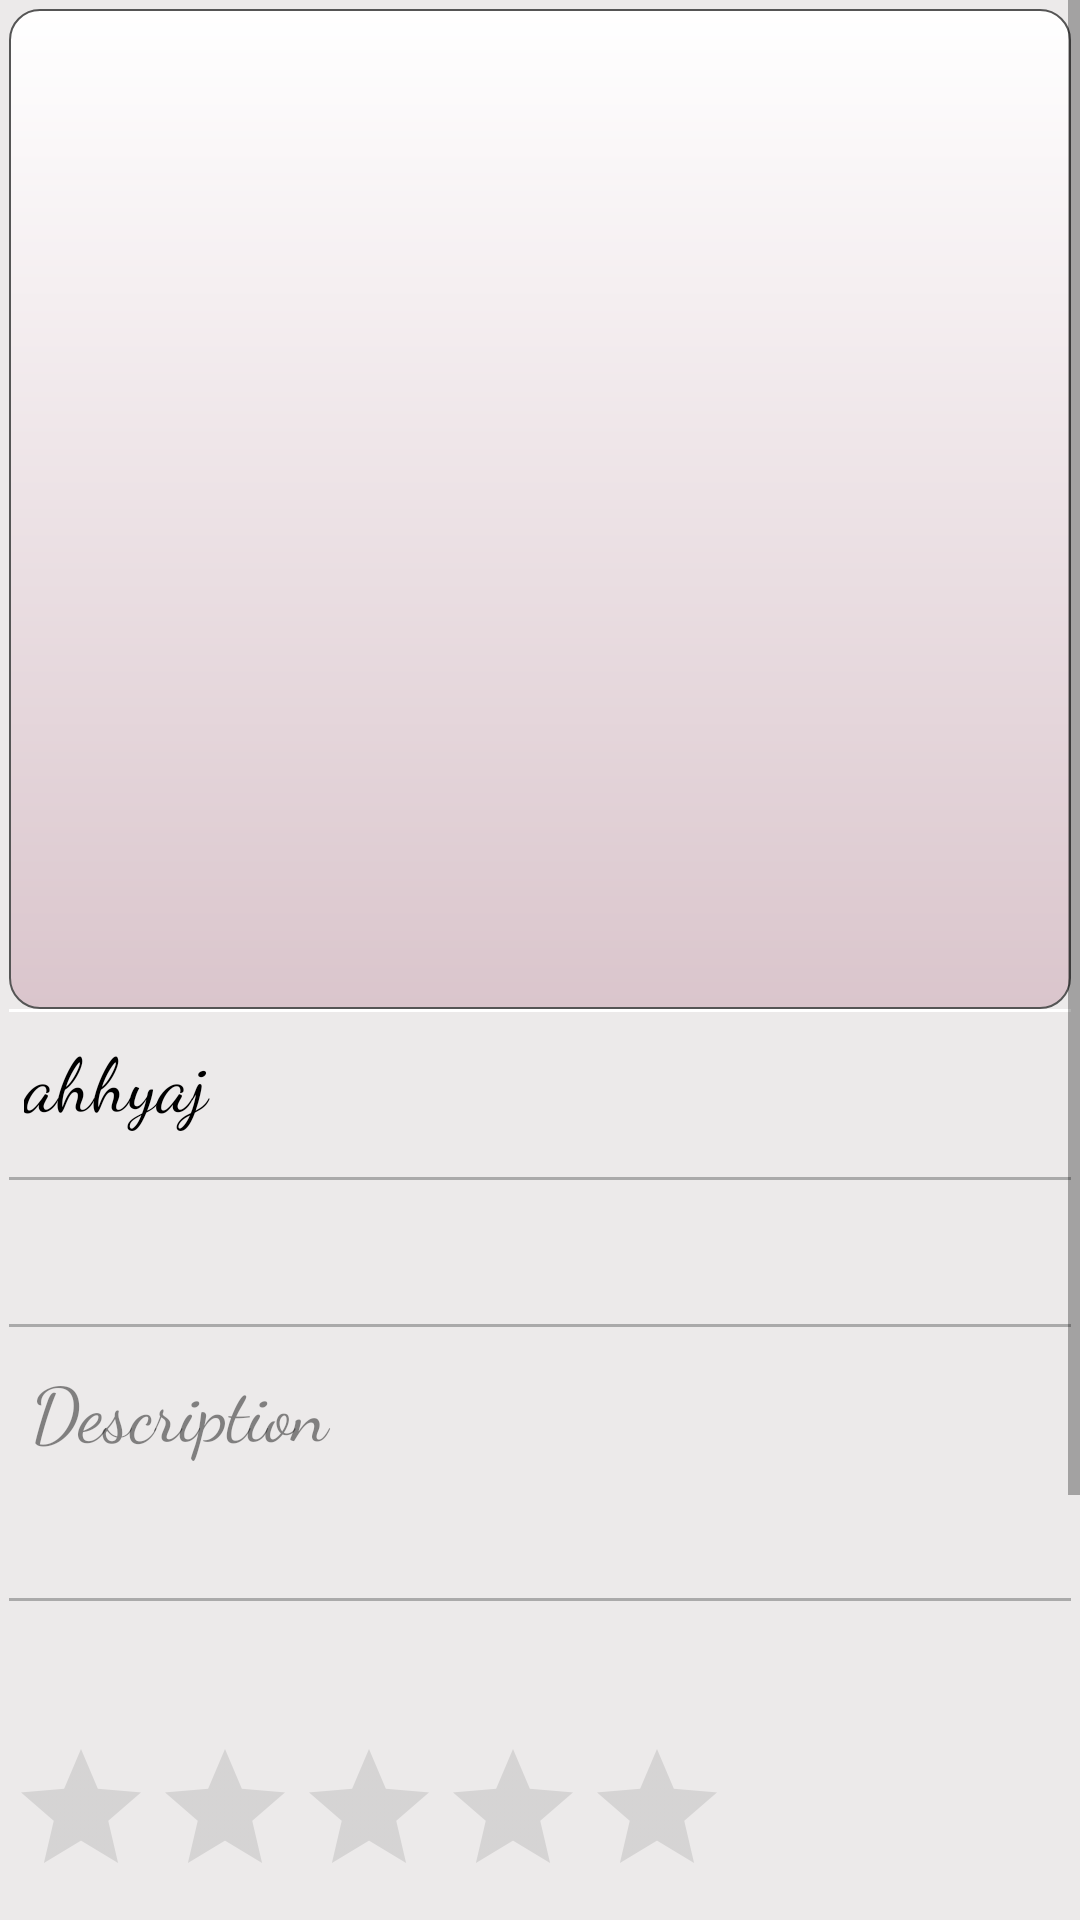

Reconstruct the res/layout file that produces this screen, plus the resources it refers to.
<!-- AndroidManifest.xml: application theme AppTheme -->
<!-- res/layout/product_show_fragment.xml -->
<?xml version="1.0" encoding="utf-8"?>
<LinearLayout xmlns:android="http://schemas.android.com/apk/res/android"
    xmlns:app="http://schemas.android.com/apk/res-auto"
    xmlns:tools="http://schemas.android.com/tools"
    android:layout_width="match_parent"
    android:layout_height="match_parent"
    android:background="@color/back"
    android:orientation="vertical">


    <ScrollView
        android:layout_width="match_parent"
        android:layout_height="wrap_content">

        <LinearLayout
            android:layout_width="match_parent"
            android:layout_height="wrap_content"
            android:layout_margin="3dp"
            android:gravity="center_horizontal"
            android:orientation="vertical"
            app:layout_constraintCircleRadius="20dp">

            <LinearLayout
                android:id="@+id/layout"
                android:layout_width="match_parent"
                android:layout_height="1000px"
                android:layout_gravity="center_horizontal"
                android:background="@drawable/myimagess">


                <androidx.viewpager.widget.ViewPager
                    android:id="@+id/viewPage"
                    android:layout_width="fill_parent"
                    android:layout_height="fill_parent" />
            </LinearLayout>

            <View
                android:layout_width="match_parent"
                android:layout_height="1dp"
                android:background="#ffffff" />

            <LinearLayout
                android:layout_width="match_parent"
                android:layout_height="wrap_content"
                android:layout_marginBottom="10dp"
                android:orientation="horizontal">

                <TextView
                    android:id="@+id/product_name"
                    android:layout_width="312dp"
                    android:layout_height="match_parent"
                    android:layout_marginLeft="5dp"
                    android:fontFamily="cursive"
                    android:gravity="center_vertical"
                    android:text="ahhyaj"
                    android:textColor="#000000"
                    android:textSize="25sp" />

                <ImageView
                    android:id="@+id/basket"
                    android:layout_width="35dp"
                    android:layout_height="35dp"
                    android:layout_margin="5dp"
                    android:background="#00CFCFCF"></ImageView>

                <ImageView
                    android:id="@+id/wish"
                    android:layout_width="35dp"
                    android:layout_height="match_parent"
                    android:layout_margin="5dp"
                    android:background="#03CFCFCF" />

            </LinearLayout>

            <View
                android:layout_width="match_parent"
                android:layout_height="1dp"
                android:background="@android:color/darker_gray" />

            <TextView
                android:id="@+id/product_price"
                android:layout_width="match_parent"
                android:layout_height="wrap_content"
                android:layout_marginLeft="5dp"
                android:layout_marginTop="10dp"
                android:layout_marginBottom="10dp"
                android:fontFamily="cursive"
                android:textColor="#000000"
                android:textSize="20sp" />

            <View
                android:layout_width="match_parent"
                android:layout_height="1dp"
                android:background="@android:color/darker_gray" />

            <TextView
                android:id="@+id/textView28"
                android:layout_width="match_parent"
                android:layout_height="wrap_content"
                android:layout_marginLeft="5dp"
                android:layout_marginTop="10dp"
                android:fontFamily="cursive"
                android:text="Description"
                android:textColor="#75000000"
                android:textSize="25sp" />

            <TextView
                android:id="@+id/product_desc"
                android:layout_width="match_parent"
                android:layout_height="wrap_content"
                android:layout_marginLeft="5dp"
                android:layout_marginTop="10dp"
                android:layout_marginBottom="10dp"
                android:fontFamily="cursive"
                android:textColor="#000000"
                android:textSize="18sp" />

            <View
                android:id="@+id/view2"
                android:layout_width="match_parent"
                android:layout_height="1dp"
                android:background="@android:color/darker_gray" />

            <TextView
                android:id="@+id/count"
                android:layout_width="match_parent"
                android:layout_height="wrap_content"
                android:layout_marginLeft="5dp"
                android:layout_marginTop="10dp"
                android:layout_marginBottom="10dp"
                android:fontFamily="cursive"
                android:textColor="#000000"
                android:textSize="18sp" />

            <LinearLayout
                android:layout_width="match_parent"
                android:layout_height="match_parent"
                android:orientation="horizontal">

                <RatingBar
                    android:id="@+id/rating"
                    android:layout_width="wrap_content"
                    android:layout_height="50dp"
                    android:layout_gravity="start"
                    android:isIndicator="true"
                    android:numStars="5"
                    android:theme="@style/RatingBar" />

                <TextView
                    android:id="@+id/myrate"
                    android:layout_width="match_parent"
                    android:layout_height="match_parent"
                    android:layout_gravity="center"
                    android:layout_marginLeft="10dp"
                    android:fontFamily="cursive"
                    android:gravity="center"
                    android:textColor="#555555"
                    android:textSize="20sp" />
            </LinearLayout>

            <TextView
                android:id="@+id/textView27"
                android:layout_width="match_parent"
                android:layout_height="wrap_content"
                android:layout_marginLeft="5dp"
                android:layout_marginTop="10dp"
                android:layout_marginBottom="10dp"
                android:layout_weight="1"
                android:fontFamily="cursive"
                android:text="Feedbacks"
                android:textColor="#75000000"
                android:textSize="25sp" />

            <GridView
                android:id="@+id/feedback"
                android:layout_width="match_parent"
                android:layout_height="wrap_content" />

            <Button
                android:id="@+id/buy"
                android:layout_width="match_parent"
                android:layout_height="wrap_content"
                android:layout_marginStart="3dp"
                android:layout_marginTop="20dp"
                android:layout_marginEnd="3dp"
                android:layout_marginBottom="70dp"
                android:background="@drawable/mybuttons"
                android:fontFamily="cursive"
                android:text="BUY NOW"
                android:textColor="#000000"
                android:textSize="20sp" />

        </LinearLayout>
    </ScrollView>


</LinearLayout>
<!-- resources referenced by this layout -->
<resources>
  <color name="back">#ECEAEA</color>
  <!-- drawable mybuttons (drawable) -->
  <?xml version="1.0" encoding="utf-8"?>
  <shape xmlns:android="http://schemas.android.com/apk/res/android"
      android:shape="rectangle">
      <gradient
          android:angle="270"
          android:endColor="#BAAAAA"
          android:startColor="#ffffff" />
      <corners android:radius="200dp" />
      <stroke
          android:width="3px"
          android:color="#000000" />
  </shape>
  <!-- drawable myimagess (drawable) -->
  <?xml version="1.0" encoding="utf-8"?>
  <shape xmlns:android="http://schemas.android.com/apk/res/android"
      android:shape="rectangle">
      <gradient
          android:angle="270"
          android:endColor="#DAC5CC"
          android:startColor="#ffffff" />
      <corners android:radius="10dp" />
      <stroke
          android:width="2px"
          android:color="#555555" />
  </shape>
  <style name="RatingBar" parent="Theme.AppCompat">
          <item name="colorControlNormal">#A1A1A1</item>
          <item name="colorControlActivated">#E4D4D4</item>
      </style>
  <style name="AppTheme" parent="Theme.AppCompat.DayNight">
  
          <item name="colorPrimary">#E6DDDF</item>
          <item name="colorPrimaryDark">@color/colorPrimaryDark</item>
          <item name="colorAccent">@color/colorAccent</item>
      </style>
  <color name="colorPrimaryDark">#888888</color>
  <color name="colorAccent">#303030</color>
</resources>
